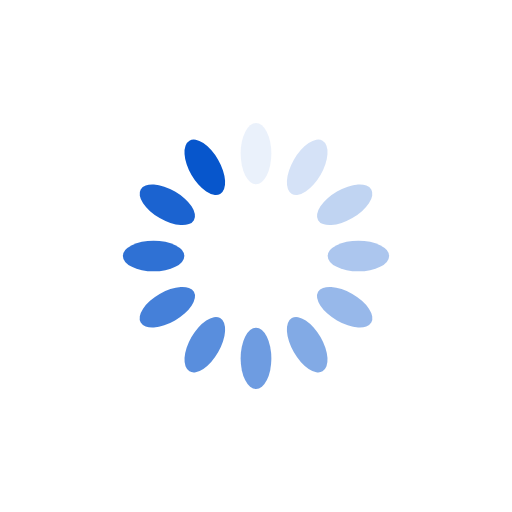
t = 0.00 s
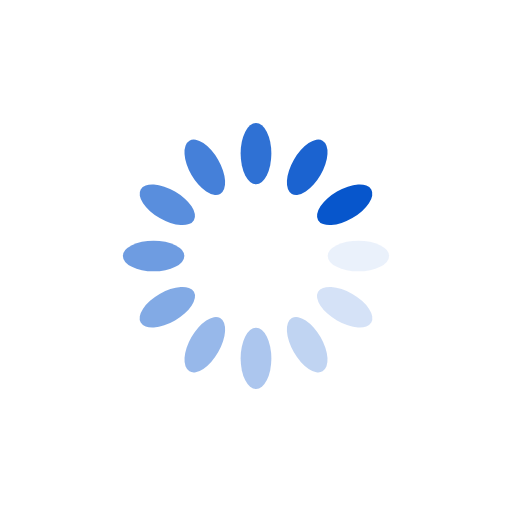
t = 0.25 s
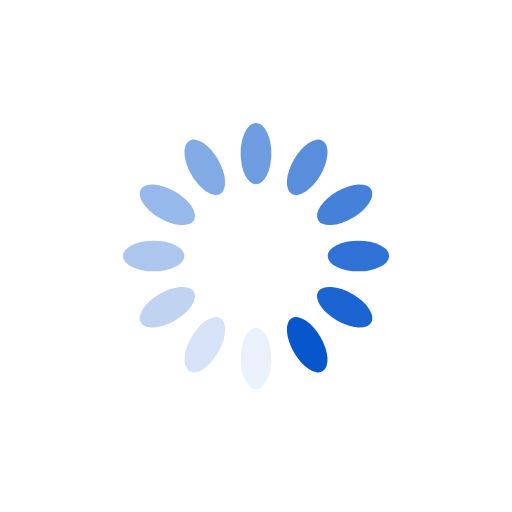
t = 0.50 s
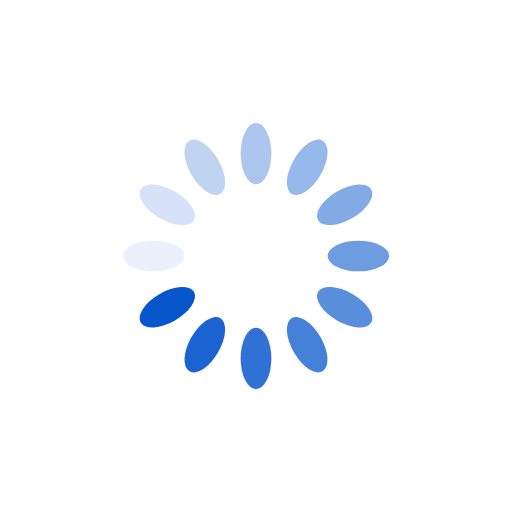
t = 0.75 s

The animated SVG that drew these frames (rendered in a browser with its animation timeline set to each time). Animation: 12 SMIL elements (animate=12); one cycle of 1.00 s, repeats indefinitely.

<svg xmlns="http://www.w3.org/2000/svg" viewBox="0 0 100 100" preserveAspectRatio="xMidYMid" width="200" height="200" style="shape-rendering: auto; display: block; background: transparent;" xmlns:xlink="http://www.w3.org/1999/xlink"><g><g transform="rotate(0 50 50)">
  <rect fill="#0756cc" height="12" width="6" ry="6" rx="3" y="24" x="47">
    <animate repeatCount="indefinite" begin="-0.9166666666666666s" dur="1s" keyTimes="0;1" values="1;0" attributeName="opacity"></animate>
  </rect>
</g><g transform="rotate(30 50 50)">
  <rect fill="#0756cc" height="12" width="6" ry="6" rx="3" y="24" x="47">
    <animate repeatCount="indefinite" begin="-0.8333333333333334s" dur="1s" keyTimes="0;1" values="1;0" attributeName="opacity"></animate>
  </rect>
</g><g transform="rotate(60 50 50)">
  <rect fill="#0756cc" height="12" width="6" ry="6" rx="3" y="24" x="47">
    <animate repeatCount="indefinite" begin="-0.75s" dur="1s" keyTimes="0;1" values="1;0" attributeName="opacity"></animate>
  </rect>
</g><g transform="rotate(90 50 50)">
  <rect fill="#0756cc" height="12" width="6" ry="6" rx="3" y="24" x="47">
    <animate repeatCount="indefinite" begin="-0.6666666666666666s" dur="1s" keyTimes="0;1" values="1;0" attributeName="opacity"></animate>
  </rect>
</g><g transform="rotate(120 50 50)">
  <rect fill="#0756cc" height="12" width="6" ry="6" rx="3" y="24" x="47">
    <animate repeatCount="indefinite" begin="-0.5833333333333334s" dur="1s" keyTimes="0;1" values="1;0" attributeName="opacity"></animate>
  </rect>
</g><g transform="rotate(150 50 50)">
  <rect fill="#0756cc" height="12" width="6" ry="6" rx="3" y="24" x="47">
    <animate repeatCount="indefinite" begin="-0.5s" dur="1s" keyTimes="0;1" values="1;0" attributeName="opacity"></animate>
  </rect>
</g><g transform="rotate(180 50 50)">
  <rect fill="#0756cc" height="12" width="6" ry="6" rx="3" y="24" x="47">
    <animate repeatCount="indefinite" begin="-0.4166666666666667s" dur="1s" keyTimes="0;1" values="1;0" attributeName="opacity"></animate>
  </rect>
</g><g transform="rotate(210 50 50)">
  <rect fill="#0756cc" height="12" width="6" ry="6" rx="3" y="24" x="47">
    <animate repeatCount="indefinite" begin="-0.3333333333333333s" dur="1s" keyTimes="0;1" values="1;0" attributeName="opacity"></animate>
  </rect>
</g><g transform="rotate(240 50 50)">
  <rect fill="#0756cc" height="12" width="6" ry="6" rx="3" y="24" x="47">
    <animate repeatCount="indefinite" begin="-0.25s" dur="1s" keyTimes="0;1" values="1;0" attributeName="opacity"></animate>
  </rect>
</g><g transform="rotate(270 50 50)">
  <rect fill="#0756cc" height="12" width="6" ry="6" rx="3" y="24" x="47">
    <animate repeatCount="indefinite" begin="-0.16666666666666666s" dur="1s" keyTimes="0;1" values="1;0" attributeName="opacity"></animate>
  </rect>
</g><g transform="rotate(300 50 50)">
  <rect fill="#0756cc" height="12" width="6" ry="6" rx="3" y="24" x="47">
    <animate repeatCount="indefinite" begin="-0.08333333333333333s" dur="1s" keyTimes="0;1" values="1;0" attributeName="opacity"></animate>
  </rect>
</g><g transform="rotate(330 50 50)">
  <rect fill="#0756cc" height="12" width="6" ry="6" rx="3" y="24" x="47">
    <animate repeatCount="indefinite" begin="0s" dur="1s" keyTimes="0;1" values="1;0" attributeName="opacity"></animate>
  </rect>
</g><g></g></g><!-- [ldio] generated by https://loading.io --></svg>
